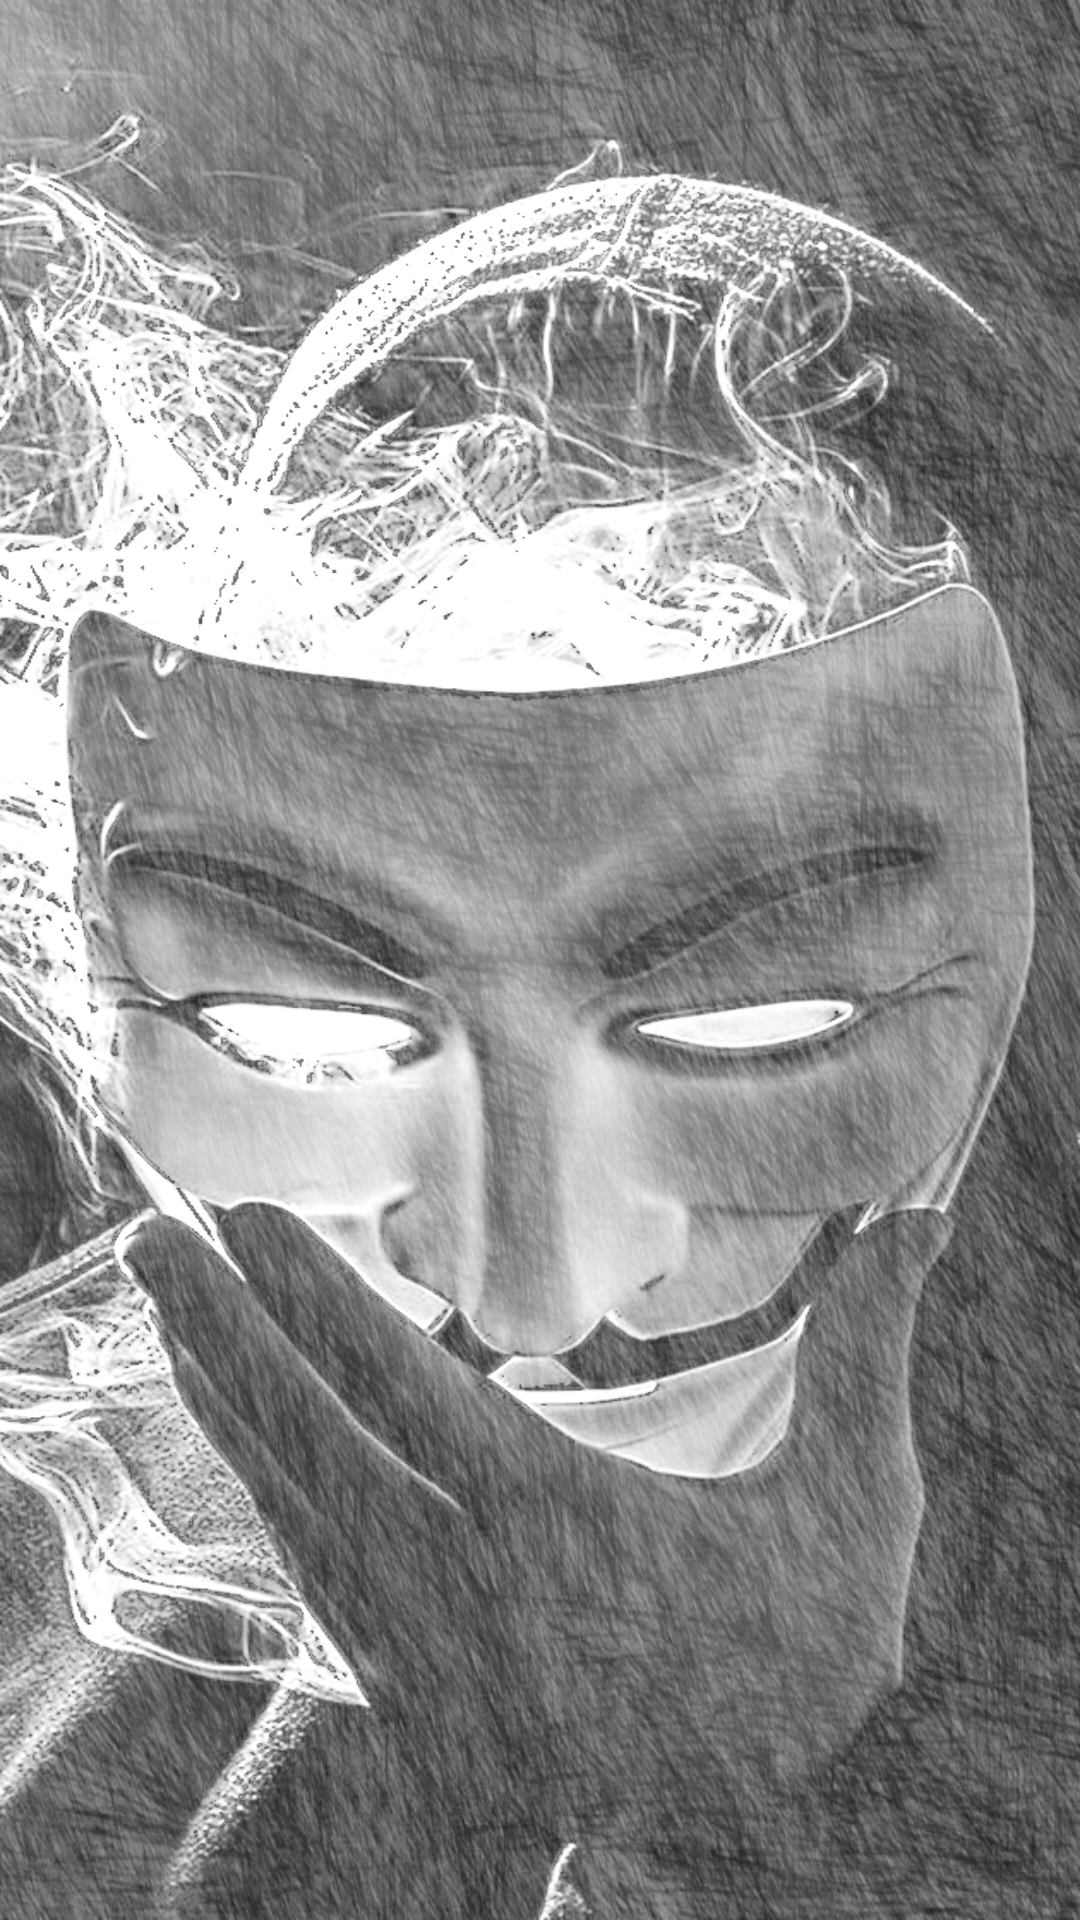

Write the Android layout XML for this screen, with the resource values it uses.
<!-- AndroidManifest.xml: application theme Theme.Kurdmessenger -->
<!-- res/layout/content_main.xml -->
<?xml version="1.0" encoding="utf-8"?>
<android.support.constraint.ConstraintLayout xmlns:android="http://schemas.android.com/apk/res/android"
    xmlns:app="http://schemas.android.com/apk/res-auto"
    android:layout_width="match_parent"
    android:layout_height="match_parent"
    xmlns:tools="http://schemas.android.com/tools"
    app:layout_behavior="@string/appbar_scrolling_view_behavior"
    android:background="@drawable/bg_lock">


    <android.support.v7.widget.RecyclerView
        android:layout_width="match_parent"
        android:layout_height="match_parent"
        android:id="@+id/rvChatList"
        tools:listitem="@layout/chat_row"
        >

    </android.support.v7.widget.RecyclerView>
</android.support.constraint.ConstraintLayout>
<!-- res/layout/chat_row.xml (included above) -->
<?xml version="1.0" encoding="utf-8"?>
<android.support.v7.widget.CardView
xmlns:android="http://schemas.android.com/apk/res/android"
xmlns:app="http://schemas.android.com/apk/res-auto"
android:orientation="vertical"
android:layout_width="match_parent"
android:layout_height="wrap_content"
app:cardCornerRadius="7dp"
android:padding="1dp"
android:layout_marginTop="1dp"
android:id="@+id/conitem"
    >










<LinearLayout
    android:orientation="horizontal"
    android:layout_width="match_parent"
    android:layout_height="75dp"
    >

    <de.hdodenhof.circleimageview.CircleImageView
        android:layout_width="70dp"
        android:layout_height="70dp"
        android:src="@mipmap/uavatar"
        android:padding="1dp"
        android:id="@+id/upic"
        android:visibility="gone"/>
    <LinearLayout
        android:orientation="vertical"
        android:layout_width="0dp"
        android:layout_weight="1"
        android:layout_height="match_parent"
        android:layout_marginLeft="16dp"
        android:gravity="center_vertical"
        >
        <LinearLayout
            android:orientation="horizontal"
            android:layout_width="match_parent"
            android:layout_height="wrap_content"
            >
            <TextView
                android:layout_width="0dp"
                android:layout_height="wrap_content"
                android:layout_weight="1"
                android:id="@+id/username"
                android:layout_marginRight="10dp"
                android:layout_marginLeft="7dp"
                android:maxLines="1"
                android:text="Username"
                android:textStyle="bold"
                android:textColor="#000"
                android:gravity="left"
                />
            <TextView
                android:layout_width="wrap_content"
                android:layout_height="wrap_content"
                android:textAllCaps="true"
                android:layout_marginRight="10dp"
                android:id="@+id/numofmsg"
                android:text="0"
                />
        </LinearLayout>
        <TextView
            android:layout_width="wrap_content"
            android:layout_height="wrap_content"
            android:textAllCaps="true"
            android:text="0"
            android:id="@+id/numphonemsg"
            android:layout_marginTop="5dp"
            />
    </LinearLayout>
    <RelativeLayout
        android:layout_width="wrap_content"
        android:layout_height="wrap_content"
        android:background="@drawable/item_count">
        <TextView
            android:layout_width="wrap_content"
            android:layout_height="wrap_content"
            android:textAllCaps="true"
            android:id="@+id/newmsg"
            android:text="0"
            android:textSize="10dp"
            android:textColor="#fff"
            android:textStyle="bold"
            />
    </RelativeLayout>
</LinearLayout>
</android.support.v7.widget.CardView>
<!-- resources referenced by this layout -->
<resources>
  <!-- drawable bg_lock: png bitmap (drawable, 608934 bytes) -->
  <!-- drawable item_count (drawable) -->
  <?xml version="1.0" encoding="utf-8"?>
  <shape xmlns:android="http://schemas.android.com/apk/res/android"
      android:shape="rectangle">
      <corners android:radius="10dp"/>
      <solid android:color="#000"/>
      <stroke android:color="#ccc"
          android:width="2dip"/>
      <padding android:bottom="5dp"
          android:left="5dp"
          android:right="5dp"
          android:top="5dp"/>
  
  </shape>
  <!-- drawable item_list_bg (drawable) -->
  <?xml version="1.0" encoding="utf-8"?>
  <shape xmlns:android="http://schemas.android.com/apk/res/android">
  
      <stroke  android:width="1.5dp"
          android:color="#eee" />
      <gradient
          android:startColor="#eee"
          android:centerColor="#fff"
          android:endColor="#eee"
          android:angle="270"/>
  
      <corners android:radius="12dp" />
  </shape>
  <!-- mipmap uavatar: png bitmap (mipmap-hdpi, 2125 bytes) -->
  <style name="Theme.Kurdmessenger" parent="Theme.AppCompat.Light.DarkActionBar">
          
          <item name="colorPrimary">@color/purple_500</item>
          <item name="colorPrimaryDark">@color/purple_700</item>
          <item name="colorAccent">@color/bgslid1</item>
          
      </style>
  <color name="purple_500">#FF6200EE</color>
  <color name="purple_700">#FF3700B3</color>
  <color name="bgslid1">#424242</color>
</resources>
